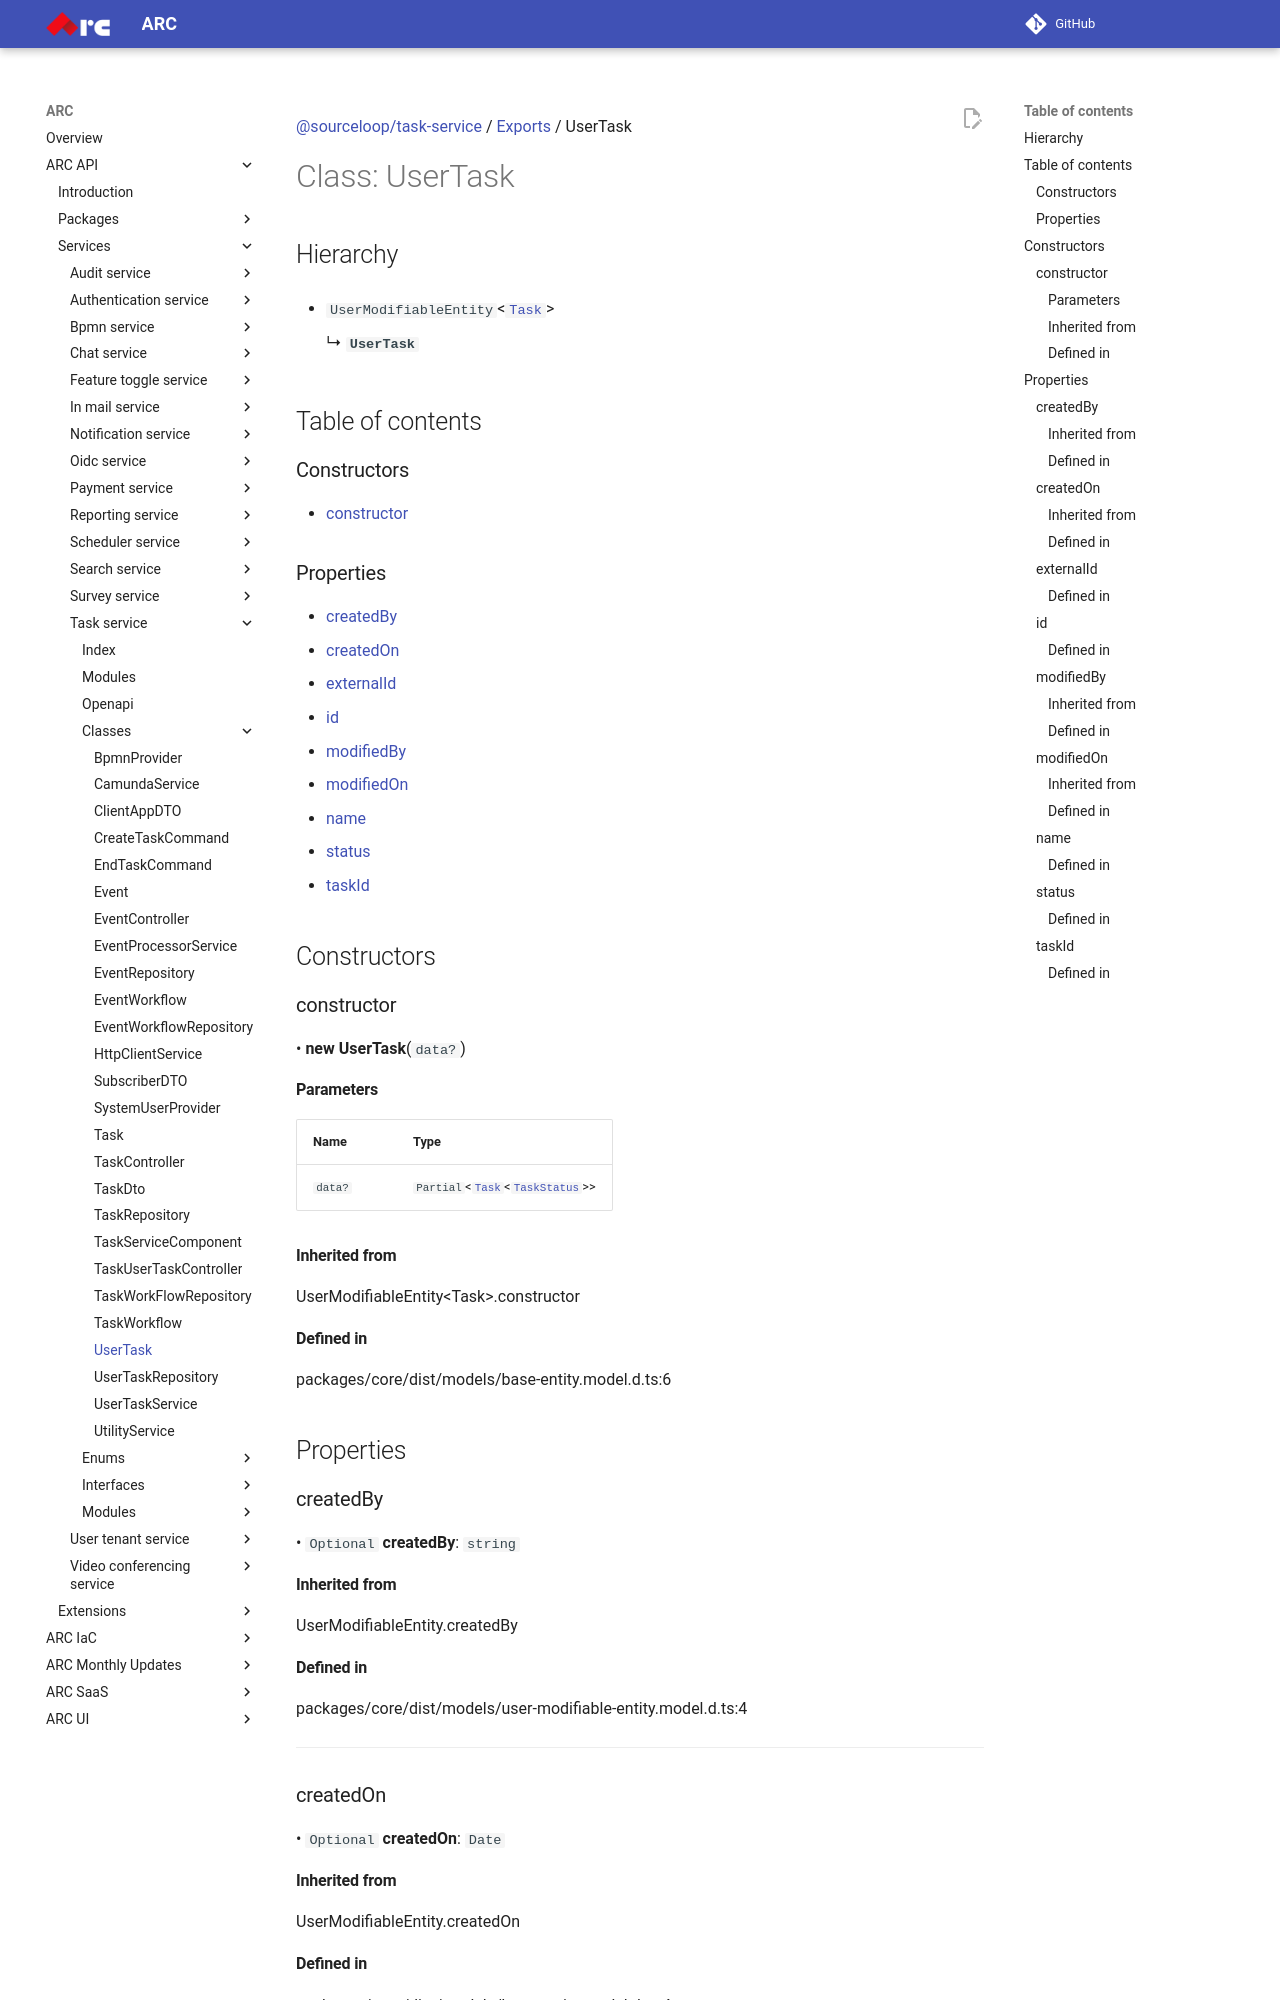

repository: sourcefuse/arc-docs · page: arc-api-docs/services/task-service/classes/UserTask/index.html · generator: mkdocs

[@sourceloop/task-service](../README.md) / [Exports](../modules.md) / UserTask

# Class: UserTask

## Hierarchy

- `UserModifiableEntity`<[`Task`](Task.md)\>

  ↳ **`UserTask`**

## Table of contents

### Constructors

- [constructor](UserTask.md#constructor)

### Properties

- [createdBy](UserTask.md#createdby)
- [createdOn](UserTask.md#createdon)
- [externalId](UserTask.md#externalid)
- [id](UserTask.md#id)
- [modifiedBy](UserTask.md#modifiedby)
- [modifiedOn](UserTask.md#modifiedon)
- [name](UserTask.md#name)
- [status](UserTask.md#status)
- [taskId](UserTask.md#taskid)

## Constructors

### constructor

• **new UserTask**(`data?`)

#### Parameters

| Name | Type |
| :------ | :------ |
| `data?` | `Partial`<[`Task`](Task.md)<[`TaskStatus`](../enums/TaskStatus.md)\>\> |

#### Inherited from

UserModifiableEntity<Task\>.constructor

#### Defined in

packages/core/dist/models/base-entity.model.d.ts:6

## Properties

### createdBy

• `Optional` **createdBy**: `string`

#### Inherited from

UserModifiableEntity.createdBy

#### Defined in

packages/core/dist/models/user-modifiable-entity.model.d.ts:4

___

### createdOn

• `Optional` **createdOn**: `Date`

#### Inherited from

UserModifiableEntity.createdOn

#### Defined in

packages/core/dist/models/base-entity.model.d.ts:4

___

### externalId

• **externalId**: `string`
